Run: headless pygame with SDL's dummy video driver; simulated clock (each Clock.tick advances the game by its frame time, no real sleeping); random seed 0; keys injected as events and as key.get_pressed() state; mouse plan: one left click at the window centre at the start of phase 2, then a move to the lower-right quarter at the start of phase 3.
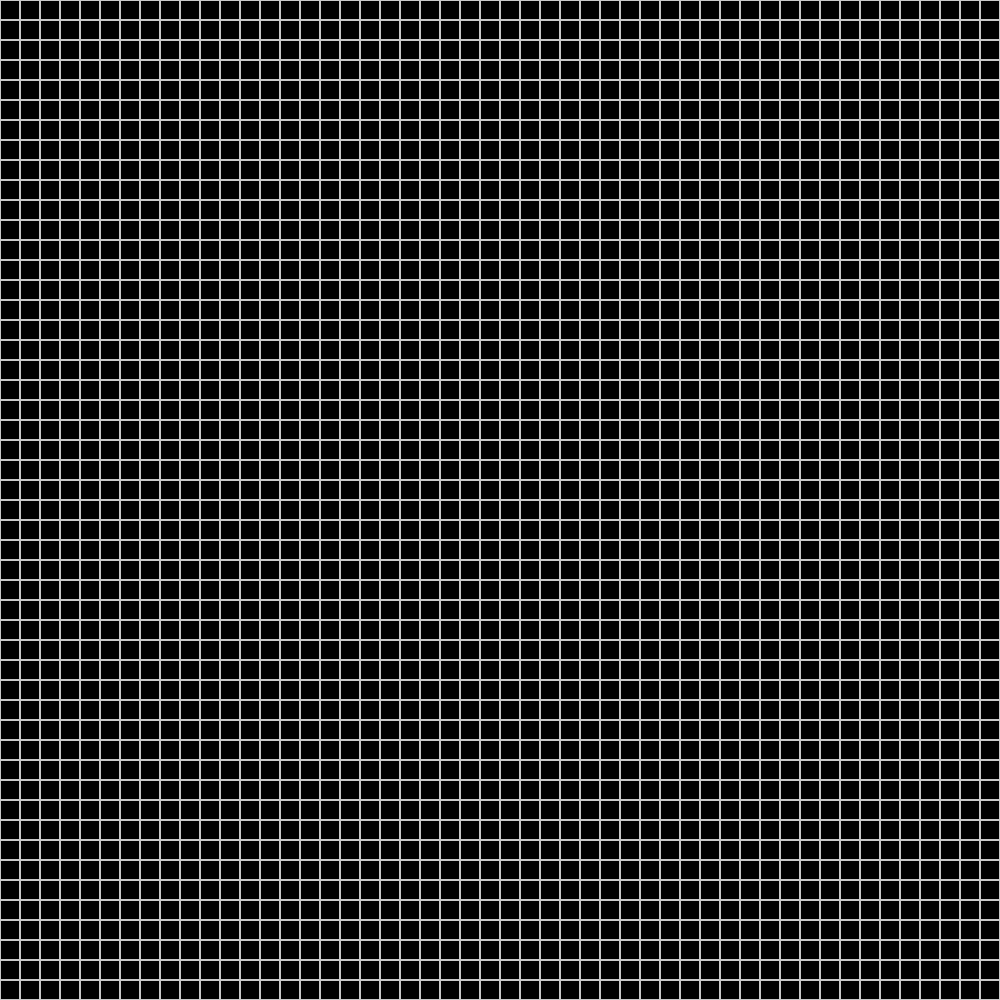
Frame 1 of 4 · flips 1–60 · no input
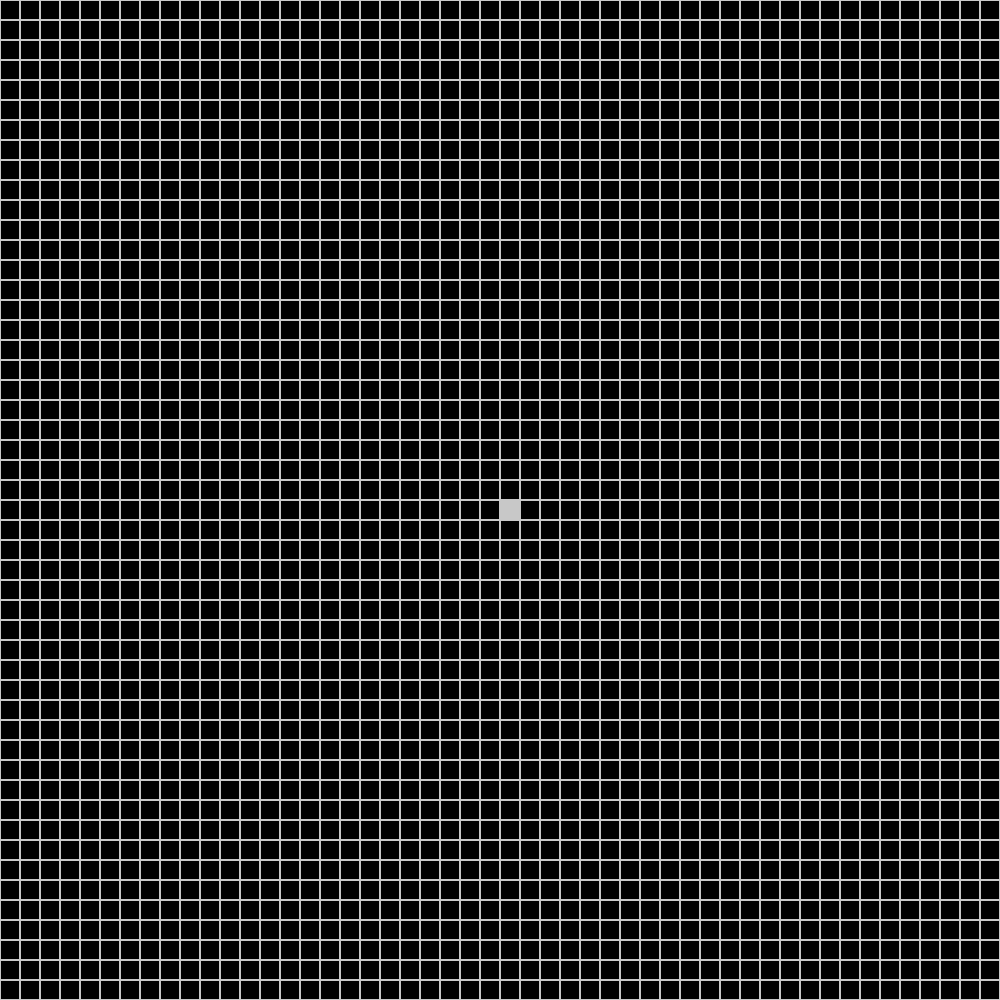
Frame 2 of 4 · flips 61–180 · clicked the window centre · tapped SPACE, RETURN · held RIGHT (→), D
Frame 3 of 4 · flips 181–300 · moved the mouse to the lower-right quarter · held DOWN (↓), S · screen unchanged from frame 2, image omitted
Frame 4 of 4 · flips 301–420 · held LEFT (←), A, UP (↑), W · screen unchanged from frame 3, image omitted

The pygame program that drew these frames:

"""Game of life
Name: Ahmed Dawood
"""

"""
click 'space' button for next move
click 'a' button for automatic generation
click 'r' button for resetting 
"""


import pygame
import sys
import time

BLACK = (0, 0, 0)
WHITE = (200, 200, 200)
WINDOW_HEIGHT = 1000
WINDOW_WIDTH = 1000

pygame.init()
SCREEN = pygame.display.set_mode((WINDOW_WIDTH, WINDOW_HEIGHT))
CLOCK = pygame.time.Clock()
SCREEN.fill(BLACK)
blockSize = 20


def drawGrid():
    for x in range(0, WINDOW_WIDTH, blockSize):
        for y in range(0, WINDOW_HEIGHT, blockSize):
            rect = pygame.Rect(x, y, blockSize, blockSize)
            pygame.draw.rect(SCREEN, WHITE, rect,
                             1)  # 0 is for a solid full colored rectangle , 1 is for hollow rectangle (border only)


def drawRect(x, y, i=0, color=WHITE):
    rect = pygame.Rect(x, y, blockSize, blockSize)
    pygame.draw.rect(SCREEN, color, rect,
                     i)  # 0 is for a solid full colored rectangle , 1 is for hollow rectangle (border only)


def getNeighbors(rect):  # rect is a tuple of x,y coordinates for the rectangle
    neighbors = []
    x, y = rect
    if y - blockSize >= 0: neighbors.append((x, y - blockSize))
    if y + blockSize < WINDOW_HEIGHT: neighbors.append((x, y + blockSize))
    if x - blockSize >= 0: neighbors.append((x - blockSize, y))
    if x + blockSize < WINDOW_WIDTH: neighbors.append((x + blockSize, y))

    if x - blockSize >= 0 and y - blockSize >= 0: neighbors.append((x - blockSize, y - blockSize))
    if x + blockSize < WINDOW_WIDTH and y - blockSize >= 0: neighbors.append((x + blockSize, y - blockSize))
    if x - blockSize >= 0 and y + blockSize < WINDOW_HEIGHT: neighbors.append((x - blockSize, y + blockSize))
    if x + blockSize < WINDOW_WIDTH and y + blockSize < WINDOW_HEIGHT: neighbors.append((x + blockSize, y + blockSize))

    return neighbors


def getOrthogonalNeighbors(rect):  # rect is a tuple of x,y coordinates for the rectangle
    neighbors = []
    x, y = rect
    if y - blockSize >= 0: neighbors.append((x, y - blockSize))
    if y + blockSize < WINDOW_HEIGHT: neighbors.append((x, y + blockSize))
    if x - blockSize >= 0: neighbors.append((x - blockSize, y))
    if x + blockSize < WINDOW_WIDTH: neighbors.append((x + blockSize, y))

    return neighbors

auto=False
white_rects = []
black_rects = []  # rectangles returning to black after being pressed while white

birth = []
die = []

black_neighbors = []

def  run():
    for ii in white_rects:
        die = []
        cnt = 0
        l = getNeighbors(ii)

        for i in l:  # checking the neighbors if white or black
            if i in white_rects:
                cnt += 1
            else:
                blk_neigh = getNeighbors(i)
                cnt2 = 0
                for u in blk_neigh:
                    if u in white_rects: cnt2 += 1
                if cnt2 == 3 and i not in birth:
                    if i not in white_rects:
                        birth.append(i)
                    else:
                        black_rects.append(i)
                        white_rects.remove(i)

                elif cnt2 >= 3 and i in birth:
                    birth.remove(i)

        if cnt < 2 or cnt > 3:  # making blocks die
            black_rects.append(ii)

while True:
    drawGrid()
    for event in pygame.event.get():
        if event.type == pygame.QUIT:
            pygame.quit()
            sys.exit()
        if event.type == pygame.KEYDOWN:
            if event.key == pygame.K_ESCAPE:
                pygame.quit()

        # mouse pos if clicked
        if event.type == pygame.MOUSEBUTTONDOWN:

            print("----")
            print(white_rects)
            print(black_rects)

            # print(pygame.mouse.get_pos())
            x, y = pygame.mouse.get_pos()
            x = (x // blockSize) * blockSize
            y = (y // blockSize) * blockSize
            print(x, y)
            if (x, y) not in white_rects:
                white_rects.append((x, y))
                try:
                    black_rects.remove((x, y))
                except:
                    pass
            else:
                black_rects.append((x, y))
                white_rects.remove((x, y))

            for x, y in black_rects:  # redrawing the black rectangle in the repressed rectangle
                drawRect(x, y, 0, BLACK)
                drawRect(x, y, 1)

        if event.type == pygame.KEYUP:  # next step in the game (next state)
            if event.key == pygame.K_SPACE:
                run()

            if event.key == pygame.K_r:         # resetting the game

                black_rects=white_rects+birth
                white_rects=[]
                birth=[]

            if event.key == pygame.K_a:
                auto=not auto
    if auto:
        run()


    for x, y in white_rects:  # drawing the white rectangle in the pressed rectangle
        drawRect(x, y)

    #### wrong idea implemented about orthogonal birth
    ### normal birth of nodes
    for i in range(len(birth)):
        x, y = birth.pop()

        if (x, y) not in white_rects:
            drawRect(x, y)
            white_rects.append((x, y))
        else:
            white_rects.remove((x, y))
            black_rects.append((x, y))

    for i in range(len(black_rects)):
        x, y = black_rects.pop()
        drawRect(x, y, 0, BLACK)
        drawRect(x, y, 1)
        try:
            white_rects.remove((x, y))
        except:
            pass

    time.sleep(0.3)
    pygame.display.update()
